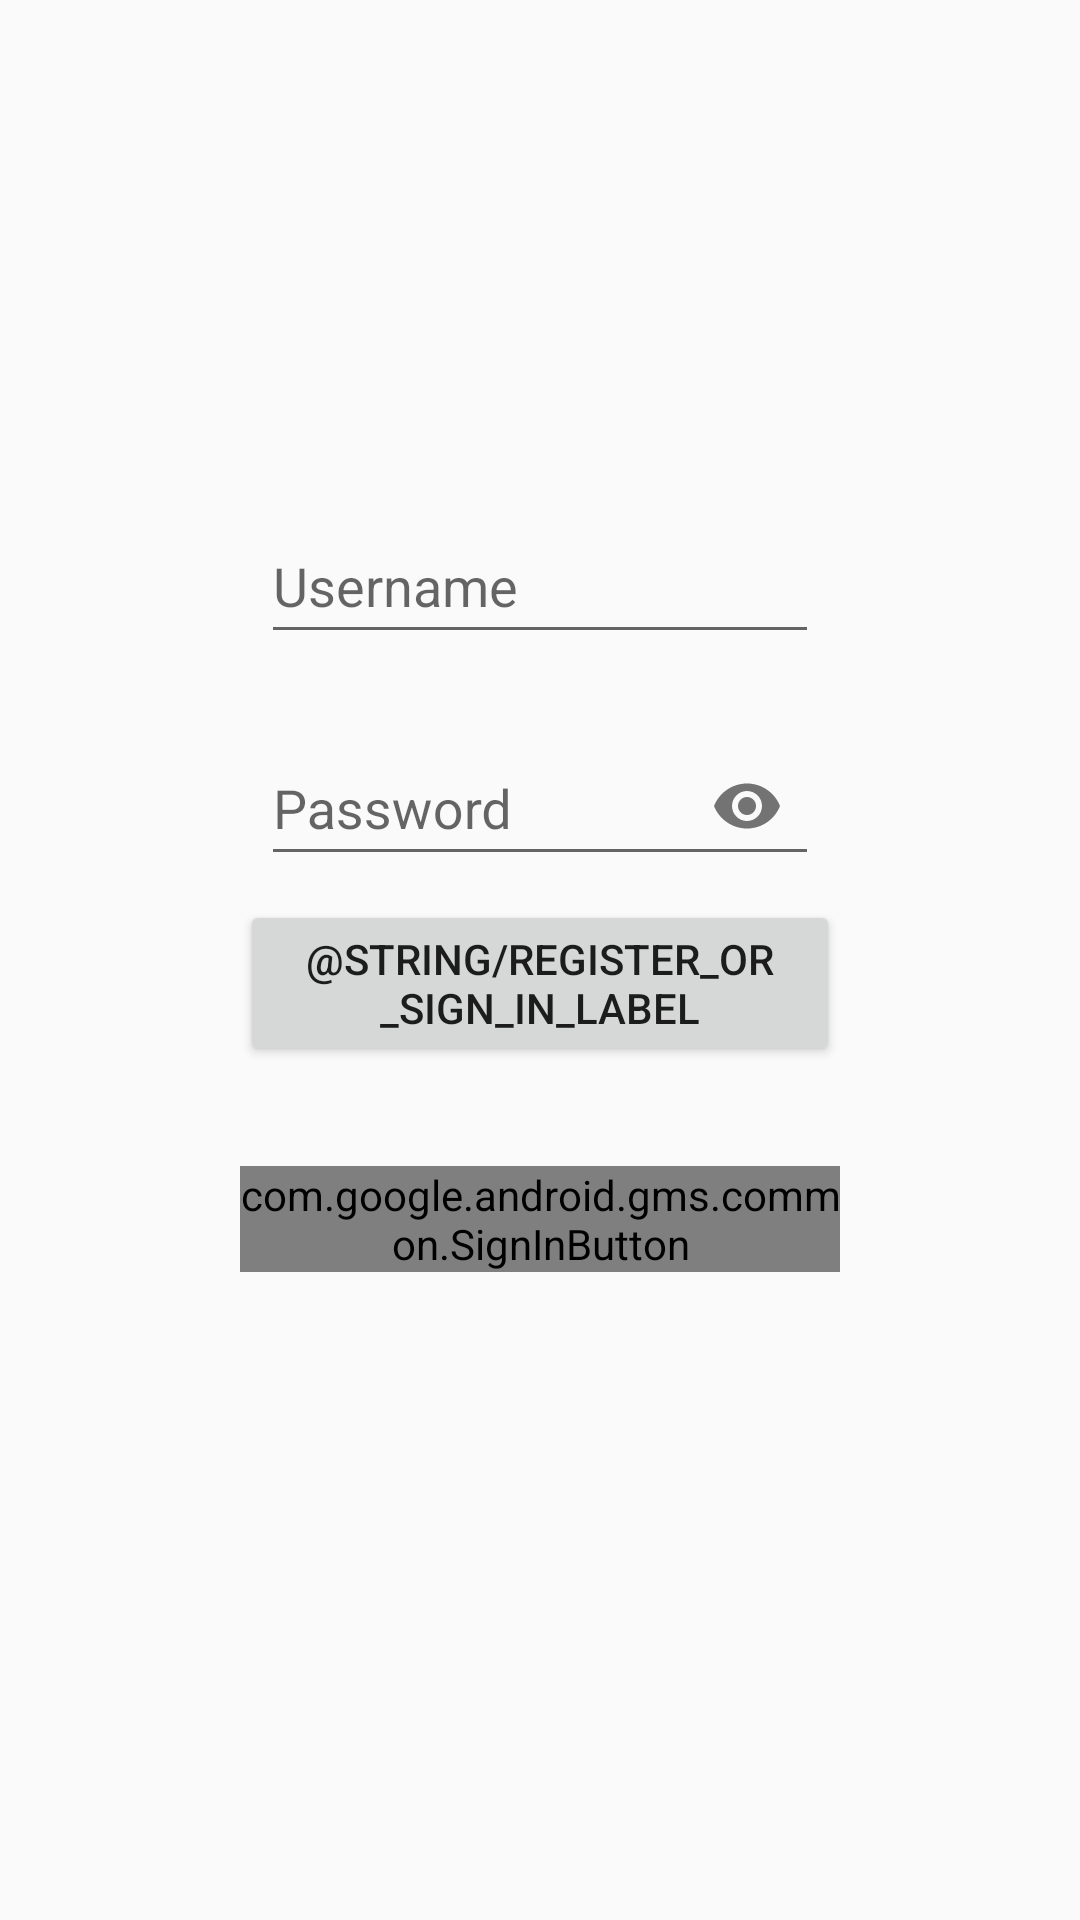

Layout XML and referenced resources for this Android screen:
<!-- AndroidManifest.xml: application theme Theme.TrackAndTrigger -->
<!-- res/layout/activity_login.xml -->
<?xml version="1.0" encoding="utf-8"?>
<RelativeLayout xmlns:android="http://schemas.android.com/apk/res/android"
    xmlns:app="http://schemas.android.com/apk/res-auto"
    xmlns:tools="http://schemas.android.com/tools"
    android:layout_width="match_parent"
    android:layout_height="match_parent"
    tools:context=".regandlogin.LoginActivity">

    <androidx.constraintlayout.widget.ConstraintLayout
        android:id="@+id/lin_all"
        android:layout_width="200dp"
        android:layout_height="320dp"
        android:layout_centerInParent="true">


        <Button
            android:id="@+id/registerOrSignInButton"
            android:layout_width="wrap_content"
            android:layout_height="wrap_content"
            app:layout_constraintEnd_toEndOf="parent"
            android:layout_marginTop="8dp"
            android:text="@string/register_or_sign_in_label"
            app:layout_constraintStart_toStartOf="parent"
            app:layout_constraintTop_toBottomOf="@+id/passwordContainer" />


        <com.google.android.material.textfield.TextInputLayout
            android:id="@+id/passwordContainer"
            android:layout_width="186dp"
            android:layout_height="58dp"
            android:layout_marginBottom="188dp"
            android:autofillHints="password"
            android:hint="@string/password_hint"
            android:maxEms="10"
            android:minEms="10"
            android:textSize="14sp"
            app:endIconMode="password_toggle"
            app:layout_constraintBottom_toBottomOf="parent"
            app:layout_constraintEnd_toEndOf="parent"
            app:layout_constraintStart_toStartOf="parent">

            <com.google.android.material.textfield.TextInputEditText
                android:id="@+id/passwordField"
                android:inputType="textPassword"
                android:layout_width="match_parent"
                android:layout_height="match_parent" />

            <TextView
                android:id="@+id/passwordLabel"
                android:layout_width="wrap_content"
                android:layout_height="wrap_content"
                android:layout_marginEnd="1dp"
                android:text="@string/password_label"
                app:layout_constraintBaseline_toBaselineOf="@+id/passwordField"
                app:layout_constraintEnd_toStartOf= "@+id/usernameField" />

        </com.google.android.material.textfield.TextInputLayout>


        <com.google.android.gms.common.SignInButton
            android:id="@+id/g_sign_in_button"
            android:layout_width="wrap_content"
            android:layout_height="wrap_content"
            android:layout_marginBottom="56dp"
            app:layout_constraintBottom_toBottomOf="parent"
            app:layout_constraintEnd_toEndOf="parent"
            app:layout_constraintHorizontal_bias="0.506"
            app:layout_constraintStart_toStartOf="parent" />

        <TextView
            android:id="@+id/errorLabel"
            android:layout_width="185dp"
            android:layout_height="wrap_content"
            android:layout_marginTop="8dp"
            android:layout_marginBottom="8dp"
            android:scrollHorizontally="false"
            android:textAlignment="center"
            android:textColor="@android:color/holo_red_dark"
            app:layout_constraintBottom_toBottomOf="parent"
            app:layout_constraintEnd_toEndOf="parent"
            app:layout_constraintHorizontal_bias="0.466"
            app:layout_constraintStart_toStartOf="parent"
            app:layout_constraintTop_toBottomOf="@+id/g_sign_in_button" />

        <com.google.android.material.textfield.TextInputLayout
            android:id="@+id/usernameContainer"
            android:layout_width="186dp"
            android:layout_height="58dp"
            android:autofillHints="username"
            android:hint="@string/username_hint"
            android:inputType="textPersonName"
            android:maxEms="10"
            android:minEms="10"
            android:textSize="14sp"
            app:layout_constraintEnd_toEndOf="parent"
            app:layout_constraintStart_toStartOf="parent"
            app:layout_constraintTop_toTopOf="parent">

            <TextView
                android:id="@+id/usernameLabel"
                android:layout_width="wrap_content"
                android:layout_height="wrap_content"
                android:layout_marginBottom="11dp"
                android:text="@string/username_label"
                app:layout_constraintBottom_toTopOf="@+id/passwordField"
                app:layout_constraintEnd_toStartOf="@+id/usernameField" />

            <com.google.android.material.textfield.TextInputEditText
                android:id="@+id/usernameField"
                android:layout_width="match_parent"
                android:layout_height="match_parent" />
        </com.google.android.material.textfield.TextInputLayout>

    </androidx.constraintlayout.widget.ConstraintLayout>

</RelativeLayout>
<!-- resources referenced by this layout -->
<resources>
  <string name="password_hint">Password</string>
  <string name="password_label">Password</string>
  <string name="username_hint">Username</string>
  <string name="username_label">Username</string>
  <style name="Theme.TrackAndTrigger" parent="Theme.AppCompat.Light.DarkActionBar">
          
          <item name="colorPrimary">@color/purple_500</item>
          <item name="colorPrimaryDark">@color/purple_700</item>
          <item name="colorAccent">@color/teal_200</item>
          
      </style>
  <color name="purple_500">#FF6200EE</color>
  <color name="purple_700">#FF3700B3</color>
  <color name="teal_200">#FF03DAC5</color>
</resources>
